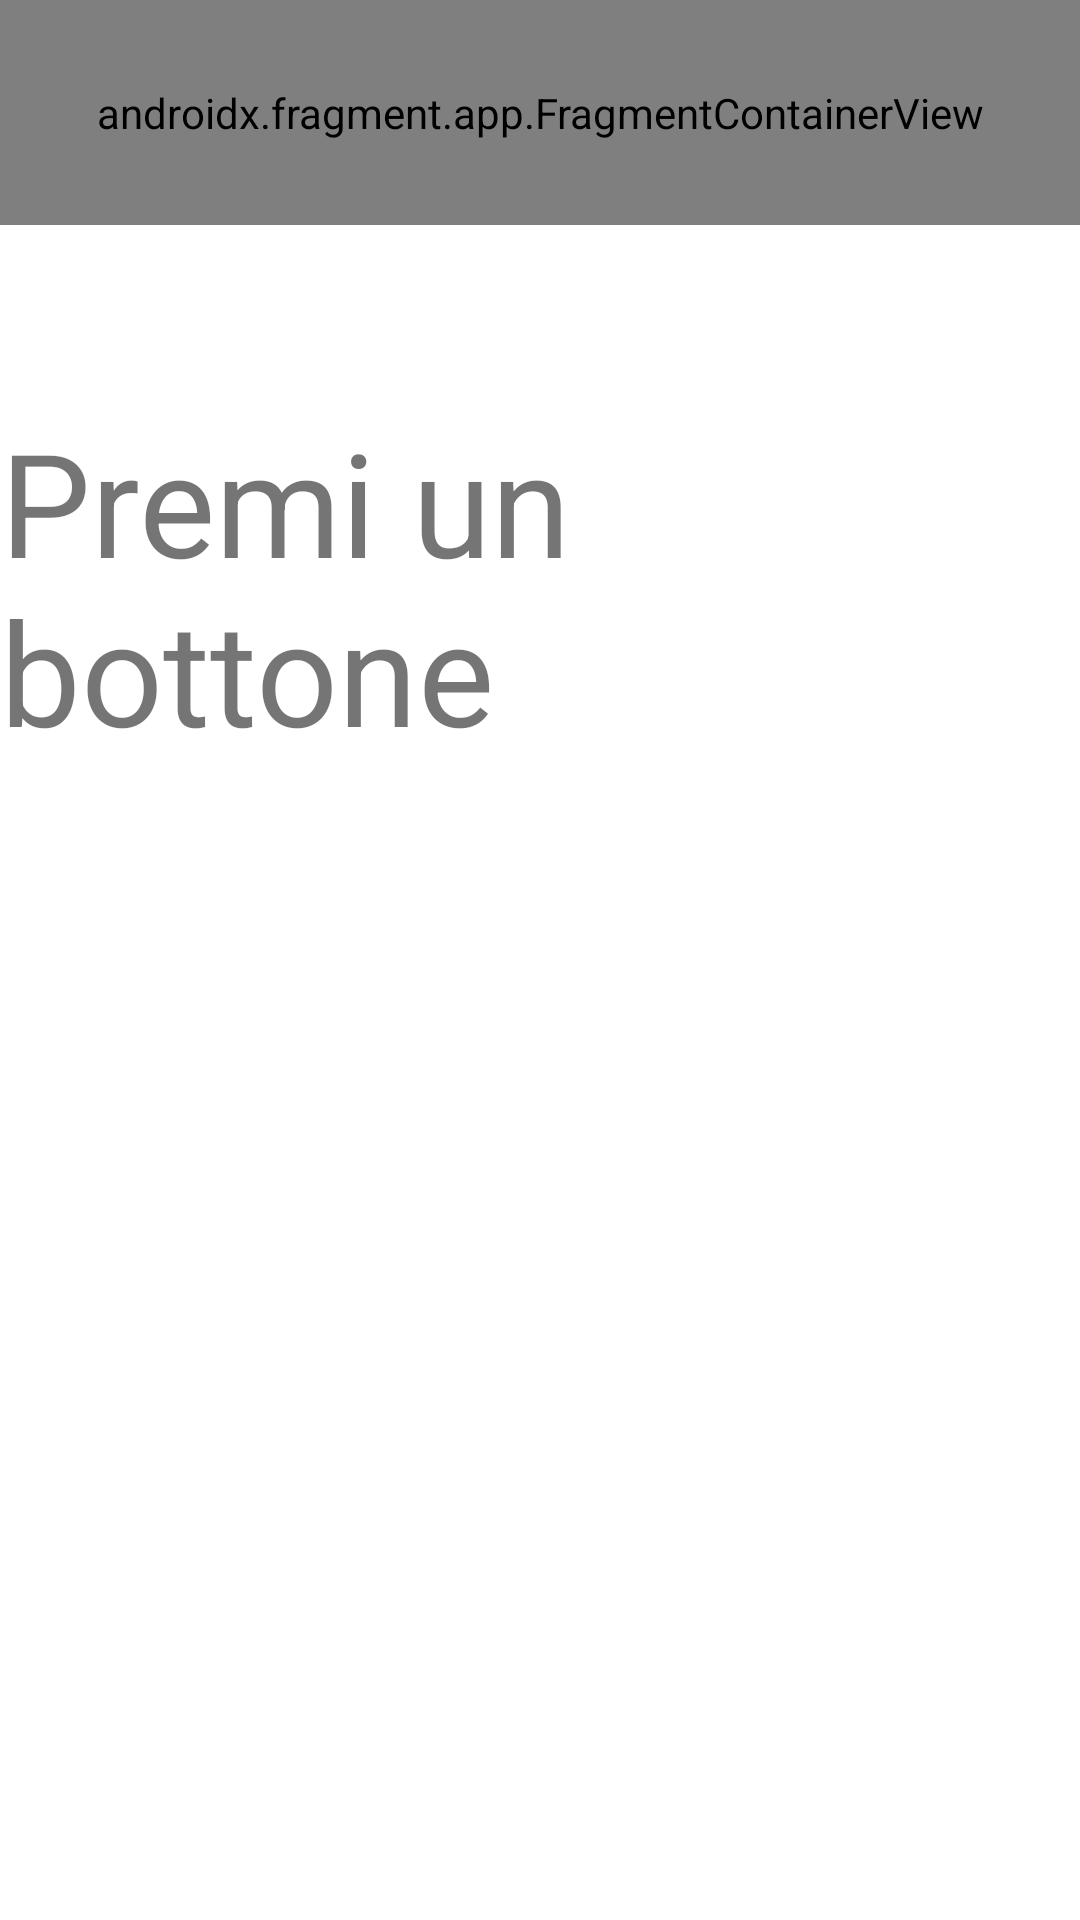

Produce the Android XML layout that renders to this screen, including the resource entries it uses.
<!-- AndroidManifest.xml: application theme Theme.NavigareTraActivity -->
<!-- res/layout/activity_main.xml -->
<?xml version="1.0" encoding="utf-8"?>
<androidx.constraintlayout.widget.ConstraintLayout xmlns:android="http://schemas.android.com/apk/res/android"
    xmlns:app="http://schemas.android.com/apk/res-auto"
    xmlns:tools="http://schemas.android.com/tools"
    android:layout_width="match_parent"
    android:layout_height="match_parent"
    tools:context=".MainActivity">

    <androidx.fragment.app.FragmentContainerView
        android:id="@+id/buttonsFragment"
        android:name="it.jacopogaggiotti.activity.ButtonsFragment"
        android:layout_width="match_parent"
        android:layout_height="75dp"
        app:layout_constraintTop_toTopOf="parent" />

    <TextView
        android:id="@+id/textView"
        android:layout_width="wrap_content"
        android:layout_height="wrap_content"
        android:layout_marginTop="60dp"
        android:text="@string/txtViewPremi"
        android:textSize="48sp"
        app:layout_constraintEnd_toEndOf="parent"
        app:layout_constraintStart_toStartOf="parent"
        app:layout_constraintTop_toBottomOf="@+id/buttonsFragment" />

    <FrameLayout
        android:id="@+id/contactsList"
        android:layout_width="400dp"
        android:layout_height="400dp"
        android:layout_marginTop="60dp"
        app:layout_constraintEnd_toEndOf="parent"
        app:layout_constraintStart_toStartOf="parent"
        app:layout_constraintTop_toBottomOf="@+id/textView"/>

</androidx.constraintlayout.widget.ConstraintLayout>
<!-- resources referenced by this layout -->
<resources>
  <string name="txtViewPremi">Premi un bottone</string>
  <style name="Theme.NavigareTraActivity" parent="Theme.MaterialComponents.DayNight.DarkActionBar">
          
          <item name="colorPrimary">@color/purple_500</item>
          <item name="colorPrimaryVariant">@color/purple_700</item>
          <item name="colorOnPrimary">@color/white</item>
          
          <item name="colorSecondary">@color/teal_200</item>
          <item name="colorSecondaryVariant">@color/teal_700</item>
          <item name="colorOnSecondary">@color/black</item>
          
          <item name="android:statusBarColor">?attr/colorPrimaryVariant</item>
          
      </style>
  <!-- not gathered from this repository: default colours our renderer supplied (Android Studio template values) -->
  <color name="purple_500">#FF6200EE</color>
  <color name="purple_700">#FF3700B3</color>
  <color name="teal_200">#FF03DAC5</color>
  <color name="teal_700">#FF018786</color>
  <color name="black">#FF000000</color>
  <color name="white">#FFFFFFFF</color>
</resources>
